Dataset: processed (GitHub, Pengke007/soybean-disease-detection). Classes: bacterial blight, frogeye, healthy, soybean rust.

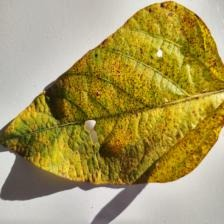
Label: soybean rust

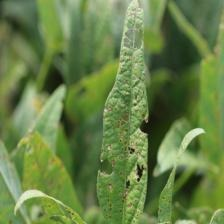
Label: frogeye

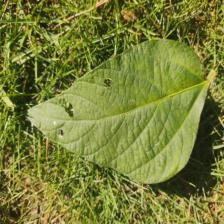
Label: healthy

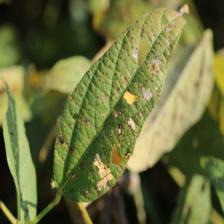
Label: frogeye

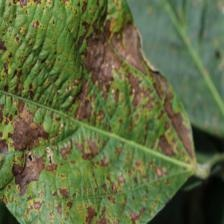
Label: bacterial blight

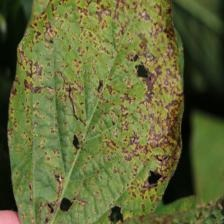
Label: bacterial blight
